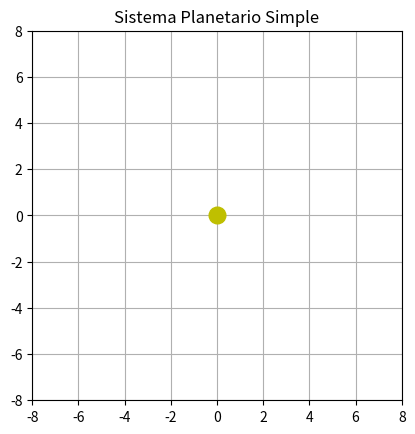

The script that saved this image:
import numpy as np
import matplotlib.pyplot as plt
from matplotlib.animation import FuncAnimation

# Crear la figura
fig, ax = plt.subplots()
ax.set_aspect('equal')
ax.set_xlim(-8, 8)
ax.set_ylim(-8, 8)
ax.grid()

# Sol en el centro
ax.plot(0, 0, 'yo', markersize=12)

# Definir los planetas: (radio_orbita, velocidad_angular, color)
planetas = [
    (2, 0.1, 'red'),
    (4, 0.05, 'blue'),
    (6, 0.02, 'green')
]

# Inicializar datos
puntos = [ax.plot([], [], 'o', color=color)[0] for _, _, color in planetas]
trayectorias = [ax.plot([], [], '-', color=color, alpha=0.3)[0] for _, _, color in planetas]
tray_x = [[] for _ in planetas]
tray_y = [[] for _ in planetas]

def init():
    for punto, tray in zip(puntos, trayectorias):
        punto.set_data([], [])
        tray.set_data([], [])
    return puntos + trayectorias

def update(frame):
    t = frame * 0.1
    for i, (r, w, _) in enumerate(planetas):
        x = r * np.cos(w * t)
        y = r * np.sin(w * t)
        puntos[i].set_data(x, y)
        tray_x[i].append(x)
        tray_y[i].append(y)
        trayectorias[i].set_data(tray_x[i], tray_y[i])
    return puntos + trayectorias

ani = FuncAnimation(fig, update, frames=500, init_func=init,
                    interval=50, blit=True)

plt.title("Sistema Planetario Simple")
plt.show()
